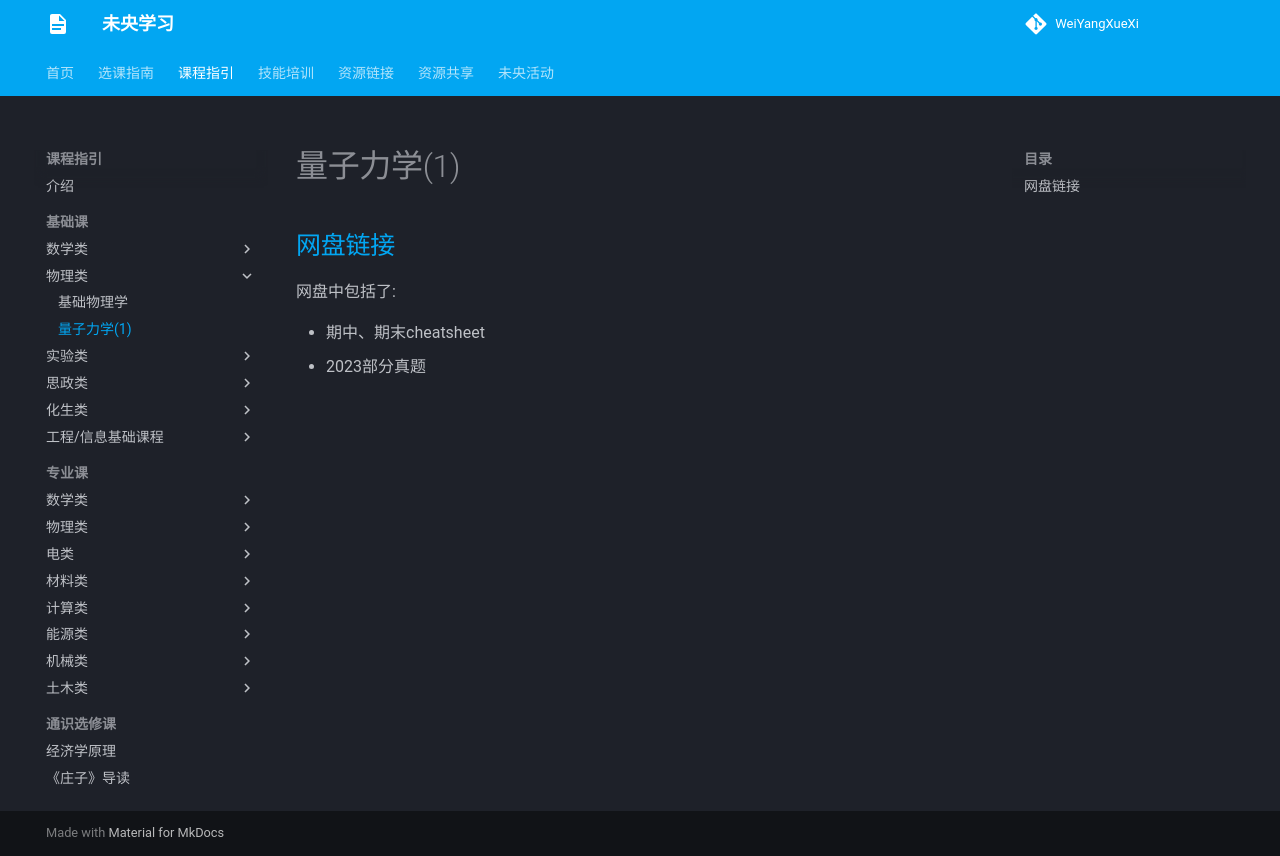

repository: WeiYangXueXi/WeiYangXueXi.github.io · page: courses/basic/physics/quantum_mechanics/index.html · generator: mkdocs

# 量子力学(1)

## [网盘链接](https://cloud.tsinghua.edu.cn/d/cc494ee97f884a3b9ffb)

网盘中包括了:

- 期中、期末cheatsheet
- 2023部分真题
